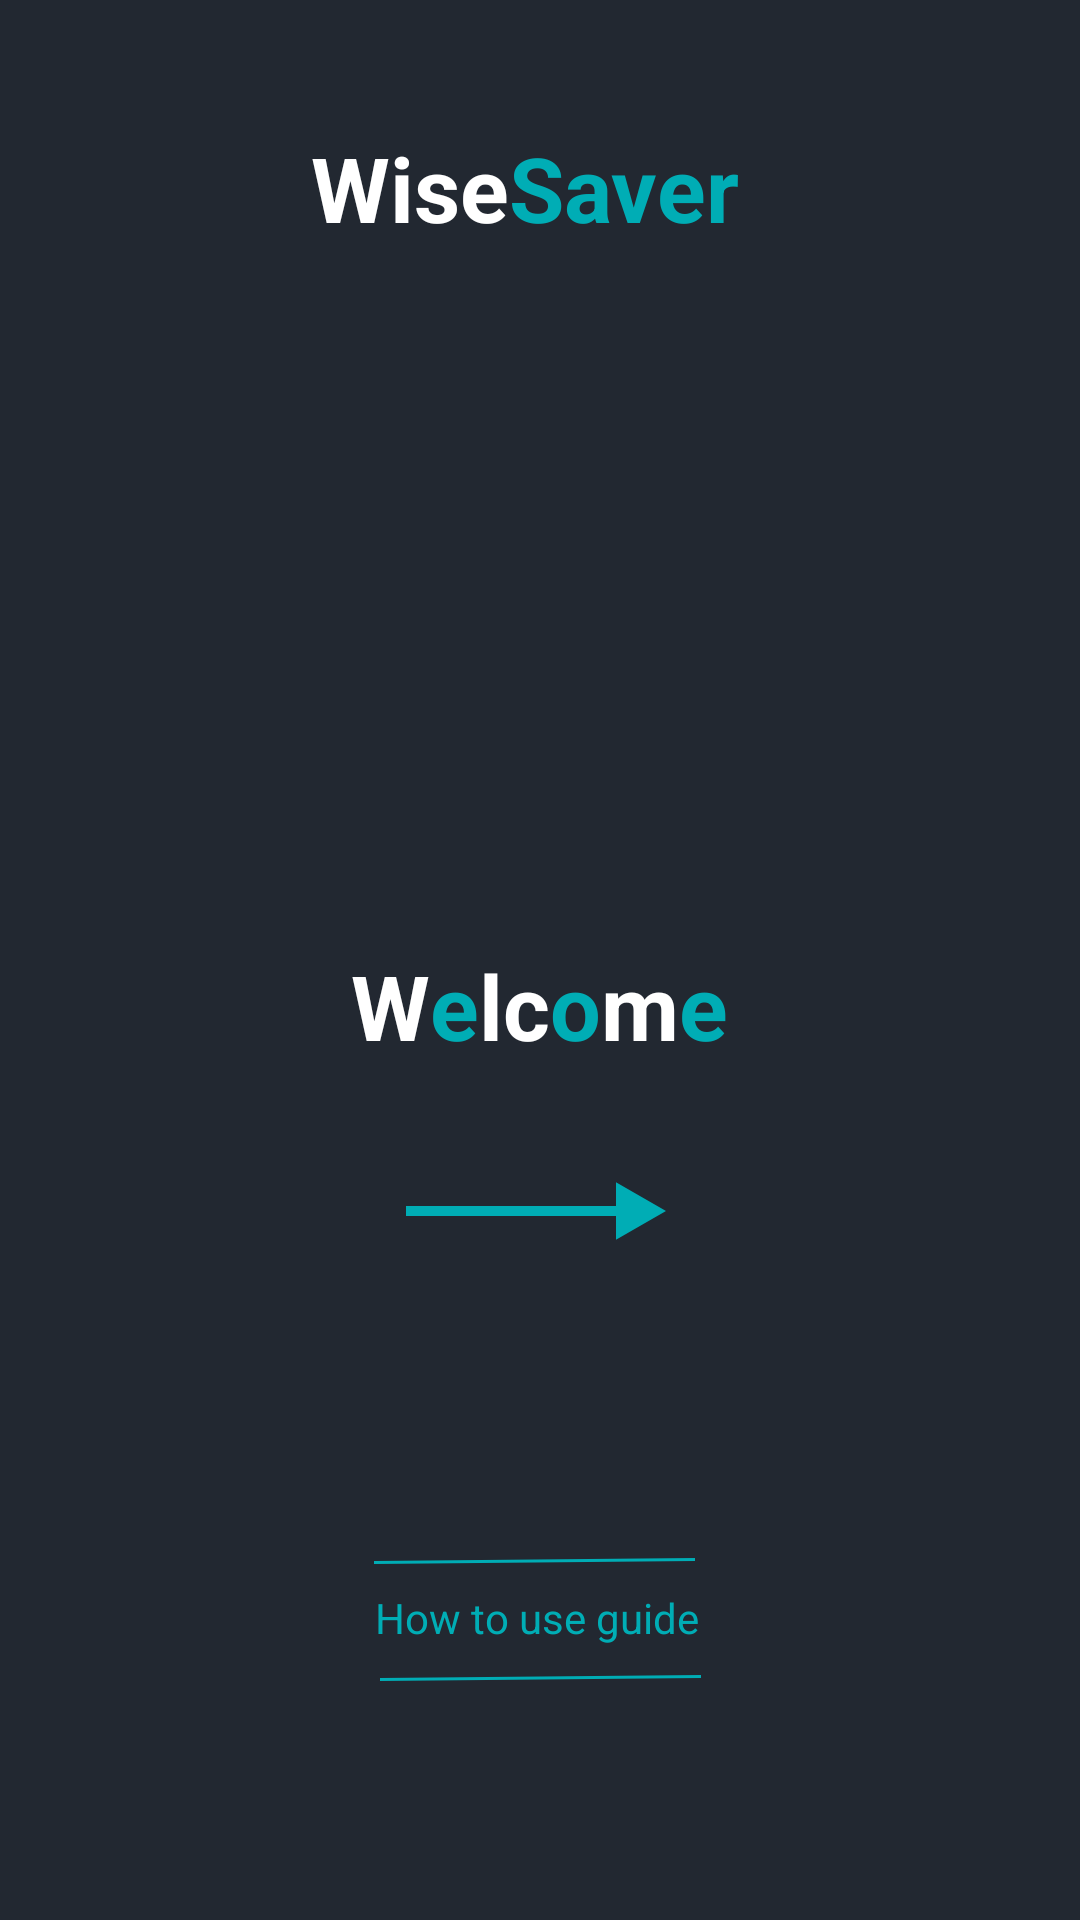

Android layout source for this screen:
<!-- AndroidManifest.xml: application theme Theme.PoePart2 -->
<!-- res/layout/activity_main.xml -->
<androidx.constraintlayout.widget.ConstraintLayout xmlns:android="http://schemas.android.com/apk/res/android"
    xmlns:app="http://schemas.android.com/apk/res-auto"
    xmlns:tools="http://schemas.android.com/tools"
    android:layout_width="match_parent"
    android:layout_height="match_parent"
    android:background="#222831"
    tools:context="com.example.poepart2.MainActivity" >

    <TextView
        android:id="@+id/textView"
        android:layout_width="152dp"
        android:layout_height="50dp"
        android:layout_marginTop="32dp"
        android:fontFamily="sans-serif"
        android:text="@string/styled_text"
        android:textColor="#FFFFFF"
        android:textSize="30sp"
        android:textStyle="bold"
        app:layout_constraintBottom_toTopOf="@+id/imageView"
        app:layout_constraintEnd_toEndOf="parent"
        app:layout_constraintHorizontal_bias="0.498"
        app:layout_constraintStart_toStartOf="parent"
        app:layout_constraintTop_toTopOf="parent" />

    <TextView
        android:id="@+id/textView6"
        android:layout_width="238dp"
        android:layout_height="57dp"
        android:fontFamily="sans-serif"
        android:gravity="center"
        android:text="@string/styled_text2"
        android:textColor="#FFFFFF"
        android:textSize="30sp"
        android:textStyle="bold"
        app:layout_constraintBottom_toBottomOf="parent"
        app:layout_constraintEnd_toEndOf="parent"
        app:layout_constraintHorizontal_bias="0.497"
        app:layout_constraintStart_toStartOf="parent"
        app:layout_constraintTop_toTopOf="parent"
        app:layout_constraintVertical_bias="0.526" />

    <ImageView
        android:id="@+id/imageView"
        android:layout_width="170dp"
        android:layout_height="152dp"
        app:layout_constraintBottom_toBottomOf="parent"
        app:layout_constraintEnd_toEndOf="parent"
        app:layout_constraintHorizontal_bias="0.497"
        app:layout_constraintStart_toStartOf="parent"
        app:layout_constraintTop_toTopOf="parent"
        app:layout_constraintVertical_bias="0.21"
        app:srcCompat="@drawable/wisesaver1" />

    <TextView
        android:id="@+id/textView2"
        android:layout_width="wrap_content"
        android:layout_height="wrap_content"
        android:text="@string/guide"
        app:layout_constraintBottom_toBottomOf="parent"
        app:layout_constraintEnd_toEndOf="parent"
        app:layout_constraintHorizontal_bias="0.496"
        app:layout_constraintStart_toStartOf="parent"
        app:layout_constraintTop_toTopOf="parent"
        app:layout_constraintVertical_bias="0.853" />

    <ImageView
        android:id="@+id/imageView6"
        android:layout_width="wrap_content"
        android:layout_height="wrap_content"
        app:layout_constraintBottom_toBottomOf="parent"
        app:layout_constraintEnd_toEndOf="parent"
        app:layout_constraintHorizontal_bias="0.493"
        app:layout_constraintStart_toStartOf="parent"
        app:layout_constraintTop_toTopOf="parent"
        app:layout_constraintVertical_bias="0.814"
        app:srcCompat="@drawable/line" />

    <ImageView
        android:id="@+id/imageView7"
        android:layout_width="wrap_content"
        android:layout_height="wrap_content"
        app:layout_constraintBottom_toBottomOf="parent"
        app:layout_constraintEnd_toEndOf="parent"
        app:layout_constraintStart_toStartOf="parent"
        app:layout_constraintTop_toTopOf="parent"
        app:layout_constraintVertical_bias="0.875"
        app:srcCompat="@drawable/line" />

    <ImageView
        android:id="@+id/imageView3"
        android:layout_width="108dp"
        android:layout_height="20dp"
        app:layout_constraintBottom_toBottomOf="parent"
        app:layout_constraintEnd_toEndOf="parent"
        app:layout_constraintHorizontal_bias="0.495"
        app:layout_constraintStart_toStartOf="parent"
        app:layout_constraintTop_toTopOf="parent"
        app:layout_constraintVertical_bias="0.635"
        app:srcCompat="@drawable/arrow1" />

</androidx.constraintlayout.widget.ConstraintLayout>
<!-- resources referenced by this layout -->
<resources>
  <!-- drawable arrow1 (drawable) -->
  <vector xmlns:android="http://schemas.android.com/apk/res/android"
      android:width="52dp"
      android:height="12dp"
      android:viewportWidth="52"
      android:viewportHeight="12">
    <path
        android:pathData="M52,6L42,0.226V11.774L52,6ZM0,7H43V5H0V7Z"
        android:fillColor="#00ADB5"/>
  </vector>
  <!-- drawable line (drawable) -->
  <vector xmlns:android="http://schemas.android.com/apk/res/android"
      android:width="107dp"
      android:height="2dp"
      android:viewportWidth="107"
      android:viewportHeight="2">
    <path
        android:strokeWidth="1"
        android:pathData="M-0,1.5L107,0.5"
        android:fillColor="#00000000"
        android:strokeColor="#00ADB5"/>
  </vector>
  <string name="guide"><font color="#00ADB5">How to use guide</font></string>
  <string name="styled_text">Wise<font color="#00ADB5">Saver</font></string>
  <string name="styled_text2">W<font color="#00ADB5">e</font>lc<font color="#00ADB5">o</font>m<font color="#00ADB5">e</font></string>
  <style name="Theme.PoePart2" parent="Base.Theme.PoePart2" />
  <style name="Base.Theme.PoePart2" parent="Theme.Material3.DayNight.NoActionBar">
          
          
      </style>
</resources>
